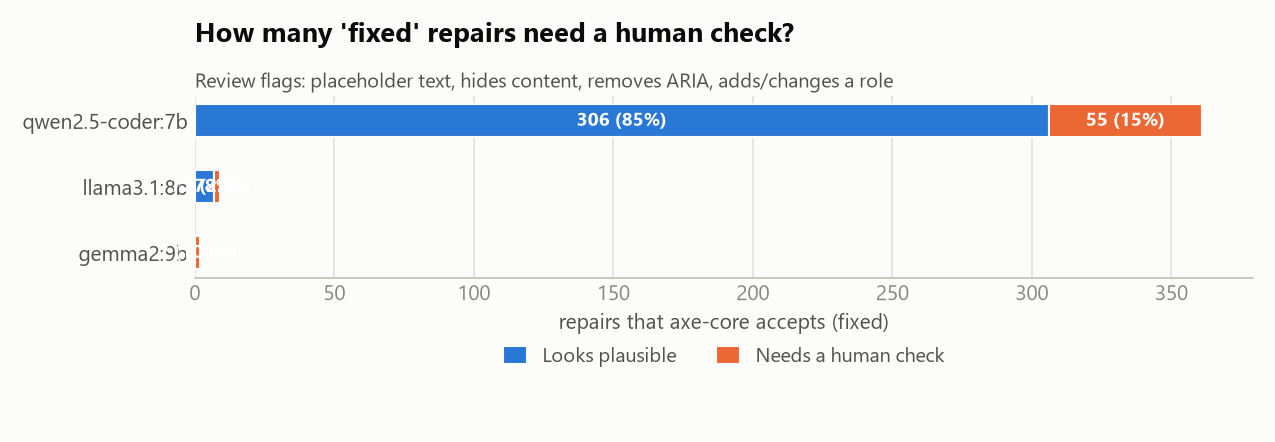

Values plotted in this chart, from the file beside it:
model, fixed, needs_check, plausible
qwen2.5-coder:7b, 361, 55, 306
llama3.1:8b, 9, 2, 7
gemma2:9b, 2, 2, 0
